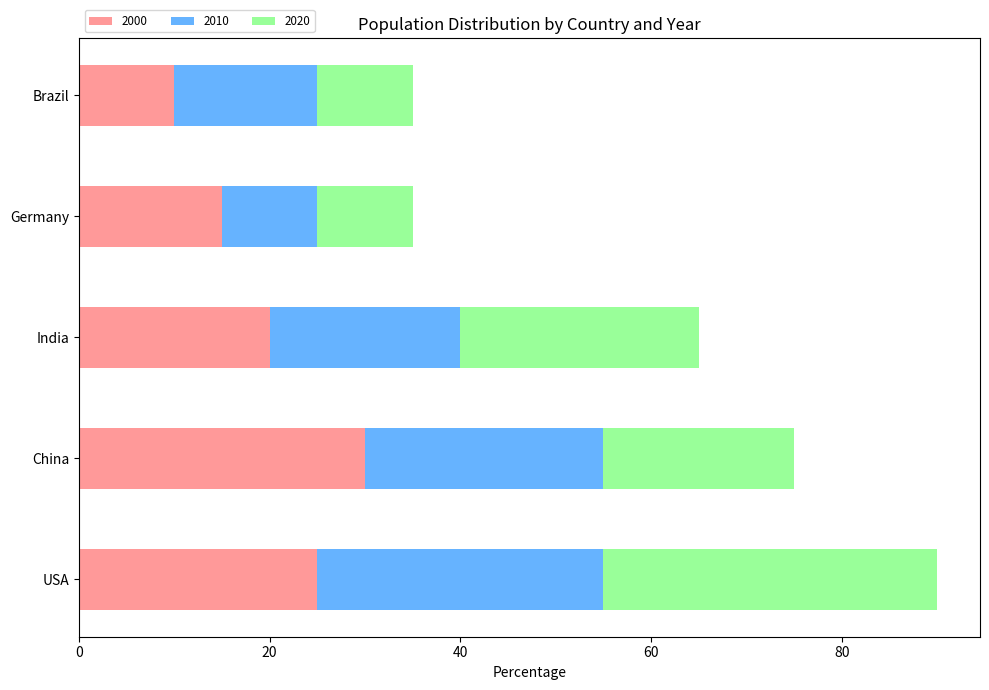

The script that saved this image:
import matplotlib.pyplot as plt
import numpy as np

# Data for the percentage stacked bar chart
labels = ['USA', 'China', 'India', 'Germany', 'Brazil']
years = ['2000', '2010', '2020']
data = np.array([
    [25, 30, 35],   # USA
    [30, 25, 20],   # China
    [20, 20, 25],   # India
    [15, 10, 10],   # Germany
    [10, 15, 10]    # Brazil
])

data_cum = data.cumsum(axis=1)

# Colors for each year
colors = ['#ff9999', '#66b3ff', '#99ff99']

# Create figure and axes
fig, ax = plt.subplots(figsize=(10, 7))

# Plot bars
for i, (colname, color) in enumerate(zip(years, colors)):
    widths = data[:, i]
    starts = data_cum[:, i] - widths
    ax.barh(labels, widths, left=starts, height=0.5, label=colname, color=color)

# Add labels, title, legend, and format
ax.set_xlabel('Percentage')
ax.set_title('Population Distribution by Country and Year')
ax.legend(ncol=len(years), bbox_to_anchor=(0, 1), loc='lower left', fontsize='small')

# Show plot
plt.tight_layout()
plt.show()